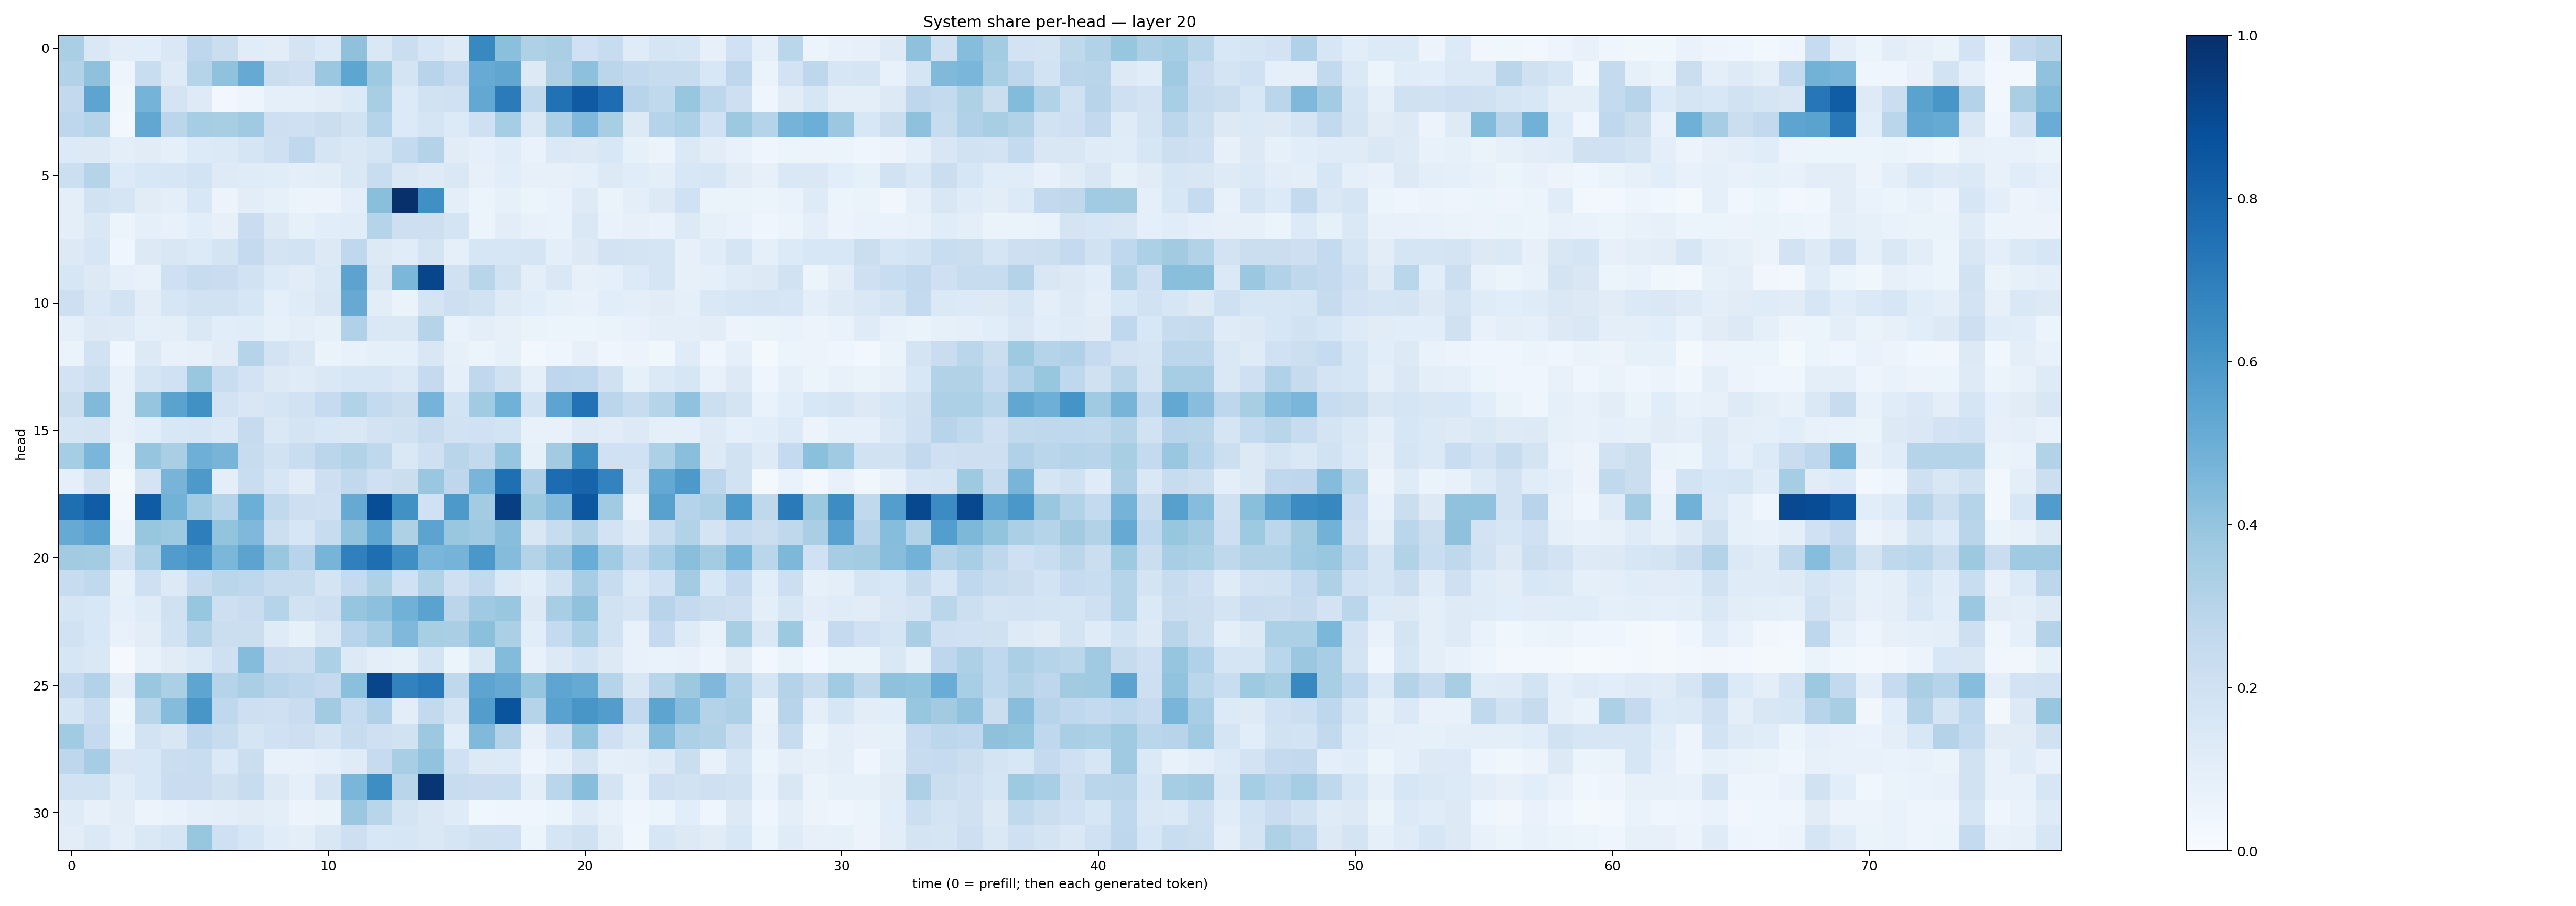

Data behind this chart, as committed beside it:
0.3379448, 0.14304206, 0.10215738, 0.10816833, 0.14812937, 0.27460352, 0.21938871, 0.11599437, 0.10404175, 0.17294082, 0.13354921, 0.41348666, 0.14618276, 0.22099447, 0.16105255, 0.12359872, 0.6570426, 0.4218518, 0.3215989, 0.3378283, 0.20088984, 0.23731998, 0.119246416, 0.17164947
0.3116, 0.4118, 0.05053, 0.2343, 0.1225, 0.2993, 0.4078, 0.5156, 0.2254, 0.205, 0.3801, 0.5382, 0.372, 0.1757, 0.2934, 0.2464, 0.509, 0.5343, 0.1258, 0.3246, 0.4148, 0.285, 0.2599, 0.2354
0.2605, 0.5404, 0.03535, 0.4765, 0.178, 0.1248, 0.02851, 0.04987, 0.08621, 0.09329, 0.1017, 0.1343, 0.3429, 0.134, 0.1922, 0.1997, 0.5265, 0.7079, 0.2623, 0.7489, 0.8394, 0.7622, 0.2958, 0.2655
0.277, 0.3035, 0.02678, 0.5296, 0.2834, 0.3538, 0.3399, 0.3682, 0.2127, 0.2087, 0.2215, 0.1941, 0.2974, 0.1338, 0.1695, 0.1329, 0.2061, 0.3548, 0.144, 0.3301, 0.4508, 0.343, 0.1322, 0.2988
0.1341, 0.128, 0.09594, 0.1116, 0.08974, 0.1336, 0.1378, 0.1704, 0.2038, 0.267, 0.1665, 0.1437, 0.1701, 0.2555, 0.3066, 0.1114, 0.08832, 0.1163, 0.0701, 0.1391, 0.1254, 0.1525, 0.08278, 0.05731
0.2178, 0.2987, 0.1348, 0.1532, 0.1607, 0.1865, 0.1228, 0.1197, 0.1146, 0.1005, 0.1031, 0.1439, 0.2329, 0.1452, 0.1228, 0.1473, 0.08141, 0.1066, 0.0817, 0.07862, 0.09313, 0.125, 0.1164, 0.09476
0.09963, 0.1907, 0.1695, 0.1107, 0.09765, 0.1562, 0.05753, 0.1033, 0.08354, 0.05905, 0.05579, 0.0953, 0.4235, 0.9979, 0.6311, 0.0949, 0.05313, 0.08307, 0.05967, 0.06888, 0.124, 0.06523, 0.1005, 0.1298
0.09848, 0.1434, 0.05402, 0.09043, 0.07431, 0.1071, 0.07886, 0.2268, 0.1322, 0.08313, 0.1093, 0.116, 0.3027, 0.2143, 0.2133, 0.1742, 0.05887, 0.1045, 0.07099, 0.06998, 0.141, 0.06728, 0.07817, 0.06834
0.127, 0.1603, 0.0446, 0.1282, 0.1503, 0.1362, 0.1732, 0.2525, 0.178, 0.1852, 0.1298, 0.2693, 0.1283, 0.1152, 0.1732, 0.09037, 0.1615, 0.1629, 0.1679, 0.1014, 0.1257, 0.1808, 0.1787, 0.1648
0.1612, 0.1327, 0.08615, 0.07474, 0.2061, 0.2367, 0.2277, 0.1887, 0.134, 0.1132, 0.1444, 0.546, 0.1514, 0.4571, 0.9176, 0.1956, 0.2901, 0.192, 0.09501, 0.1462, 0.07972, 0.09084, 0.1353, 0.1656
0.2142, 0.1446, 0.1863, 0.1036, 0.1632, 0.1889, 0.1877, 0.1563, 0.09203, 0.1185, 0.1517, 0.5118, 0.1051, 0.06543, 0.1742, 0.2128, 0.1883, 0.1236, 0.1071, 0.08392, 0.07439, 0.1091, 0.09639, 0.1106
0.09184, 0.1308, 0.1245, 0.08662, 0.09711, 0.1409, 0.1089, 0.1148, 0.08356, 0.09794, 0.08286, 0.3166, 0.1475, 0.148, 0.2975, 0.06678, 0.09641, 0.08024, 0.06442, 0.05121, 0.05123, 0.06463, 0.07419, 0.09927
0.06535, 0.1908, 0.04543, 0.132, 0.07274, 0.08094, 0.1106, 0.3008, 0.1813, 0.1428, 0.06492, 0.07797, 0.09163, 0.09095, 0.1521, 0.08463, 0.05078, 0.08256, 0.02631, 0.04268, 0.08033, 0.03948, 0.05534, 0.03696
0.1829, 0.2166, 0.07576, 0.1642, 0.1999, 0.3894, 0.2308, 0.1808, 0.1319, 0.1209, 0.1458, 0.1639, 0.1566, 0.1386, 0.2533, 0.09224, 0.2687, 0.1991, 0.08767, 0.2743, 0.2675, 0.1987, 0.08207, 0.1403
0.2227, 0.4462, 0.07291, 0.3963, 0.5473, 0.6262, 0.1823, 0.1499, 0.1674, 0.1921, 0.248, 0.3162, 0.2555, 0.2219, 0.4753, 0.1853, 0.3643, 0.485, 0.1847, 0.5398, 0.7434, 0.2837, 0.2358, 0.3019
0.1687, 0.1739, 0.07228, 0.1088, 0.1537, 0.1593, 0.1372, 0.2424, 0.1463, 0.1742, 0.1547, 0.1407, 0.1817, 0.1973, 0.2354, 0.1928, 0.1995, 0.1856, 0.07513, 0.07377, 0.1216, 0.1107, 0.127, 0.09223
0.3552, 0.4636, 0.05442, 0.3975, 0.3388, 0.4925, 0.4707, 0.2366, 0.1951, 0.2331, 0.2813, 0.3126, 0.2708, 0.1474, 0.2094, 0.2893, 0.2607, 0.3963, 0.08227, 0.3617, 0.6377, 0.2006, 0.201, 0.3298
0.08622, 0.1956, 0.0219, 0.1724, 0.4709, 0.5934, 0.09987, 0.2324, 0.1598, 0.1129, 0.212, 0.2631, 0.2087, 0.2191, 0.3905, 0.2754, 0.466, 0.7572, 0.3253, 0.7676, 0.798, 0.6792, 0.1711, 0.5231
0.7606, 0.8244, 0.02695, 0.8313, 0.4784, 0.3665, 0.2997, 0.4963, 0.2623, 0.2131, 0.2071, 0.5119, 0.8828, 0.6264, 0.2004, 0.593, 0.3586, 0.9396, 0.3769, 0.4451, 0.8509, 0.3665, 0.07357, 0.5553
0.5144, 0.5523, 0.04993, 0.3917, 0.3732, 0.6972, 0.3987, 0.4529, 0.2178, 0.1582, 0.2354, 0.4057, 0.5359, 0.3224, 0.543, 0.3847, 0.3675, 0.4262, 0.1487, 0.2356, 0.3122, 0.1812, 0.122, 0.2368
0.3598, 0.359, 0.1898, 0.3301, 0.5766, 0.6115, 0.4577, 0.5465, 0.3858, 0.2949, 0.4722, 0.6894, 0.7586, 0.6334, 0.4629, 0.4751, 0.5983, 0.435, 0.3053, 0.3817, 0.5059, 0.366, 0.2609, 0.3448
0.2347, 0.2652, 0.0848, 0.2066, 0.1287, 0.2427, 0.2878, 0.2741, 0.2385, 0.235, 0.1791, 0.2532, 0.3238, 0.2023, 0.3125, 0.2074, 0.2606, 0.1379, 0.1058, 0.1878, 0.3478, 0.2345, 0.1397, 0.2001
0.1674, 0.1553, 0.08689, 0.1199, 0.1958, 0.3918, 0.2126, 0.2276, 0.2982, 0.1905, 0.2126, 0.3948, 0.4155, 0.4863, 0.547, 0.2844, 0.3687, 0.3834, 0.1321, 0.3474, 0.4089, 0.1903, 0.1684, 0.2932
0.1907, 0.1557, 0.07343, 0.105, 0.1911, 0.2986, 0.2264, 0.223, 0.1194, 0.08576, 0.142, 0.2946, 0.3501, 0.4498, 0.3432, 0.3391, 0.4184, 0.3342, 0.1079, 0.2562, 0.3293, 0.1919, 0.07105, 0.2538
0.1617, 0.1465, 0.01038, 0.07153, 0.1113, 0.1379, 0.2095, 0.4362, 0.2299, 0.2208, 0.3289, 0.1254, 0.09948, 0.08361, 0.173, 0.05982, 0.1467, 0.4386, 0.07182, 0.1272, 0.1843, 0.1325, 0.0729, 0.06745
0.2528, 0.3157, 0.1035, 0.3851, 0.3334, 0.5364, 0.3023, 0.337, 0.2956, 0.2738, 0.2529, 0.4198, 0.9164, 0.6807, 0.713, 0.2707, 0.5414, 0.5143, 0.3957, 0.5374, 0.518, 0.3024, 0.1495, 0.2922
0.1668, 0.2298, 0.03605, 0.2927, 0.4346, 0.6026, 0.2661, 0.2135, 0.2032, 0.2281, 0.3632, 0.2497, 0.3196, 0.1035, 0.261, 0.178, 0.5711, 0.8625, 0.3028, 0.5525, 0.6043, 0.5712, 0.26, 0.5421
0.3661, 0.2507, 0.05292, 0.1836, 0.1486, 0.2756, 0.2382, 0.1672, 0.1994, 0.2123, 0.1781, 0.238, 0.2064, 0.1922, 0.3761, 0.1061, 0.449, 0.3065, 0.08006, 0.1999, 0.399, 0.2052, 0.1434, 0.4341
0.2752, 0.3506, 0.1496, 0.1527, 0.2209, 0.233, 0.1379, 0.2251, 0.07671, 0.07032, 0.08656, 0.1178, 0.2473, 0.3453, 0.4053, 0.1999, 0.1298, 0.1355, 0.04878, 0.08818, 0.1748, 0.09236, 0.0977, 0.1239
0.193, 0.1886, 0.1152, 0.1556, 0.2302, 0.2302, 0.1973, 0.2352, 0.1281, 0.09162, 0.1737, 0.4632, 0.6373, 0.2914, 0.9749, 0.2402, 0.2287, 0.234, 0.09789, 0.2867, 0.4284, 0.1745, 0.07567, 0.2046
0.1197, 0.08129, 0.1035, 0.05671, 0.06885, 0.09166, 0.09664, 0.1104, 0.09979, 0.05629, 0.06399, 0.3806, 0.2903, 0.1787, 0.1419, 0.1203, 0.03897, 0.04461, 0.04122, 0.06171, 0.1185, 0.07123, 0.03943, 0.05306
0.102, 0.1402, 0.09767, 0.1411, 0.1703, 0.3936, 0.2078, 0.1613, 0.1146, 0.09794, 0.149, 0.2147, 0.1557, 0.1573, 0.143, 0.1678, 0.1988, 0.1993, 0.06134, 0.165, 0.1979, 0.105, 0.03847, 0.1568
